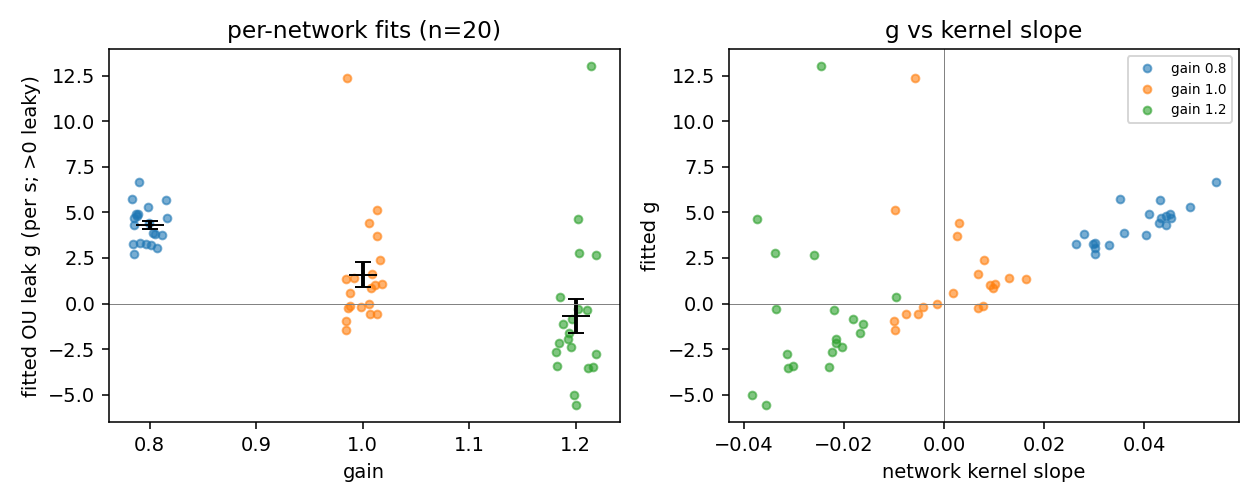

The data file committed next to this chart (first rows):
seed, gain, v, g, B, loss, slope_net, slope_sim, acc_net, acc_sim
42, 0.8, 128.4, 4.797, 28.43, 0.2159, 0.04424, 0.04338, 0.859, 0.8715
42, 1.0, 47.46, -0.1106, 4.611, 1.311, 0.007771, -0.001937, 0.888, 0.886
42, 1.2, 46.34, -1.967, 5.822, 1.276, -0.02152, -0.02194, 0.8815, 0.8815
43, 0.8, 29.45, 3.811, 1.249, 0.9966, 0.02798, 0.02528, 0.8805, 0.852
43, 1.0, 53.56, 5.158, 1.095, 0.6357, -0.009892, -0.009994, 0.8855, 0.8695
43, 1.2, 154, -5.026, 7.243, 1.175, -0.03839, -0.04593, 0.8505, 0.8625
44, 0.8, 99.35, 3.282, 23.52, 0.7786, 0.02974, 0.03359, 0.8705, 0.887
44, 1.0, 62.31, 3.709, 1.529, 0.5465, 0.002595, 0.0006709, 0.897, 0.8895
44, 1.2, 53.85, -2.378, 4.687, 0.8377, -0.02036, -0.02444, 0.884, 0.8785
45, 0.8, 61.04, 3.211, 2.668, 0.1815, 0.03292, 0.0326, 0.873, 0.875
45, 1.0, 328.3, -0.5754, 26.42, 0.6082, -0.007589, -0.007372, 0.892, 0.908
45, 1.2, 131.9, -0.3241, 2.464, 0.9192, -0.03363, -0.03691, 0.856, 0.878
46, 0.8, 186.6, 4.887, 10.74, 1.506, 0.0409, 0.04363, 0.861, 0.8755
46, 1.0, 55.41, -0.2015, 3.448, 0.707, -0.004161, -0.005355, 0.89, 0.8955
46, 1.2, 101.2, 4.613, 1.586, 1.023, -0.03746, -0.03497, 0.865, 0.8715
47, 0.8, 69.22, 3.051, 5.545, 0.307, 0.03017, 0.03103, 0.8815, 0.8775
47, 1.0, 133.4, -0.5475, 7.785, 0.5327, -0.005219, -0.006418, 0.89, 0.909
47, 1.2, 228.3, -3.554, 7.996, 0.451, -0.03122, -0.03676, 0.8695, 0.878
48, 0.8, 63.84, 5.66, 9.559, 0.2516, 0.0432, 0.04561, 0.861, 0.861
48, 1.0, 24.1, -0.2583, 2.786, 1.426, 0.006751, -0.000703, 0.8825, 0.8495
48, 1.2, 222.6, -2.672, 15.01, 0.7654, -0.02237, -0.02941, 0.8685, 0.8895
49, 0.8, 31.76, 2.737, 1.472, 0.4878, 0.03006, 0.03033, 0.876, 0.861
49, 1.0, 47.07, -0.9725, 3.013, 0.5012, -0.009932, -0.01407, 0.887, 0.8955
49, 1.2, 124.6, -5.589, 6.846, 1.011, -0.0355, -0.04887, 0.851, 0.8585
50, 0.8, 43.24, 4.683, 8.401, 0.7208, 0.0454, 0.04441, 0.861, 0.8555
50, 1.0, 32.63, 1.62, 1.446, 0.9583, 0.006849, 0.009805, 0.892, 0.8765
50, 1.2, 82.04, -0.3306, 2.123, 1.056, -0.02207, -0.02331, 0.88, 0.8945
51, 0.8, 104.9, 3.316, 12.88, 2.506, 0.03005, 0.03401, 0.8735, 0.8795
51, 1.0, 161.7, -1.438, 18.99, 2.06, -0.009807, -0.01662, 0.8835, 0.9045
51, 1.2, 176.6, 2.798, 2.552, 2.76, -0.03383, -0.04317, 0.8635, 0.863
52, 0.8, 38.44, 5.746, 1.333, 1.023, 0.03518, 0.034, 0.8435, 0.8515
52, 1.0, 91.57, 2.363, 2.802, 0.4505, 0.007971, 0.01032, 0.888, 0.89
52, 1.2, 59.3, -2.171, 27.32, 0.4088, -0.02153, -0.02473, 0.878, 0.8875
53, 0.8, 35.89, 5.317, 2.679, 0.7683, 0.0492, 0.04772, 0.858, 0.8385
53, 1.0, 50.98, 1.355, 4.117, 0.5179, 0.01642, 0.01404, 0.8905, 0.8905
53, 1.2, 50.44, -1.61, 21.92, 0.9111, -0.01676, -0.01838, 0.8845, 0.8835
54, 0.8, 59.11, 6.658, 8.282, 0.9222, 0.05428, 0.05245, 0.846, 0.8545
54, 1.0, 60.56, 1.386, 13.94, 0.2437, 0.01294, 0.0151, 0.891, 0.892
54, 1.2, 29.83, -1.099, 2.203, 0.4623, -0.01627, -0.01335, 0.8795, 0.877
55, 0.8, 39.2, 4.666, 15, 0.4287, 0.04334, 0.04306, 0.8675, 0.8445
55, 1.0, 41.55, 0.001952, 2.07, 0.1354, -0.001472, -0.0003935, 0.8905, 0.8925
55, 1.2, 69.09, -3.439, 5.827, 0.4194, -0.03015, -0.03376, 0.8705, 0.8825
56, 0.8, 46.99, 4.932, 3.373, 0.5514, 0.04508, 0.04408, 0.8605, 0.8565
56, 1.0, 56.23, 0.8371, 3.941, 1.237, 0.009811, 0.008415, 0.8775, 0.8935
56, 1.2, 67.42, -3.493, 7.725, 1.961, -0.02302, -0.03399, 0.851, 0.88
57, 0.8, 141.8, 3.788, 10.47, 0.4513, 0.04035, 0.03673, 0.8715, 0.8805
57, 1.0, 188.7, 0.5748, 13.08, 0.5436, 0.001826, 0.006061, 0.8825, 0.906
57, 1.2, 35.16, -2.772, 4.821, 0.4744, -0.03131, -0.03209, 0.8585, 0.8545
58, 0.8, 31.15, 3.24, 1.342, 1.112, 0.02627, 0.02036, 0.874, 0.853
58, 1.0, 82.69, 12.35, 1.254, 0.551, -0.005875, -0.0121, 0.8775, 0.8795
58, 1.2, 207.5, 13.01, 2.562, 0.7991, -0.02466, -0.02856, 0.866, 0.872
59, 0.8, 45.44, 4.323, 2.123, 0.3977, 0.04433, 0.042, 0.8645, 0.855
59, 1.0, 259.6, 4.402, 5.438, 0.9497, 0.002964, 0.001401, 0.8875, 0.897
59, 1.2, 63, 2.688, 1.164, 1.999, -0.02602, -0.03319, 0.8725, 0.8675
60, 0.8, 54.99, 4.424, 14.22, 0.8054, 0.04286, 0.03977, 0.8705, 0.873
60, 1.0, 119.1, 1.087, 30.8, 0.9453, 0.01019, 0.01216, 0.8955, 0.904
60, 1.2, 24.18, -0.8269, 8.548, 1.162, -0.01814, -0.01287, 0.8815, 0.856
61, 0.8, 144.6, 3.889, 5.682, 0.7409, 0.03585, 0.03769, 0.8645, 0.885
61, 1.0, 52.08, 1.031, 4.253, 0.5086, 0.009107, 0.009295, 0.8775, 0.883
61, 1.2, 290.9, 0.3643, 7.799, 1.427, -0.009558, -0.01233, 0.8675, 0.903
